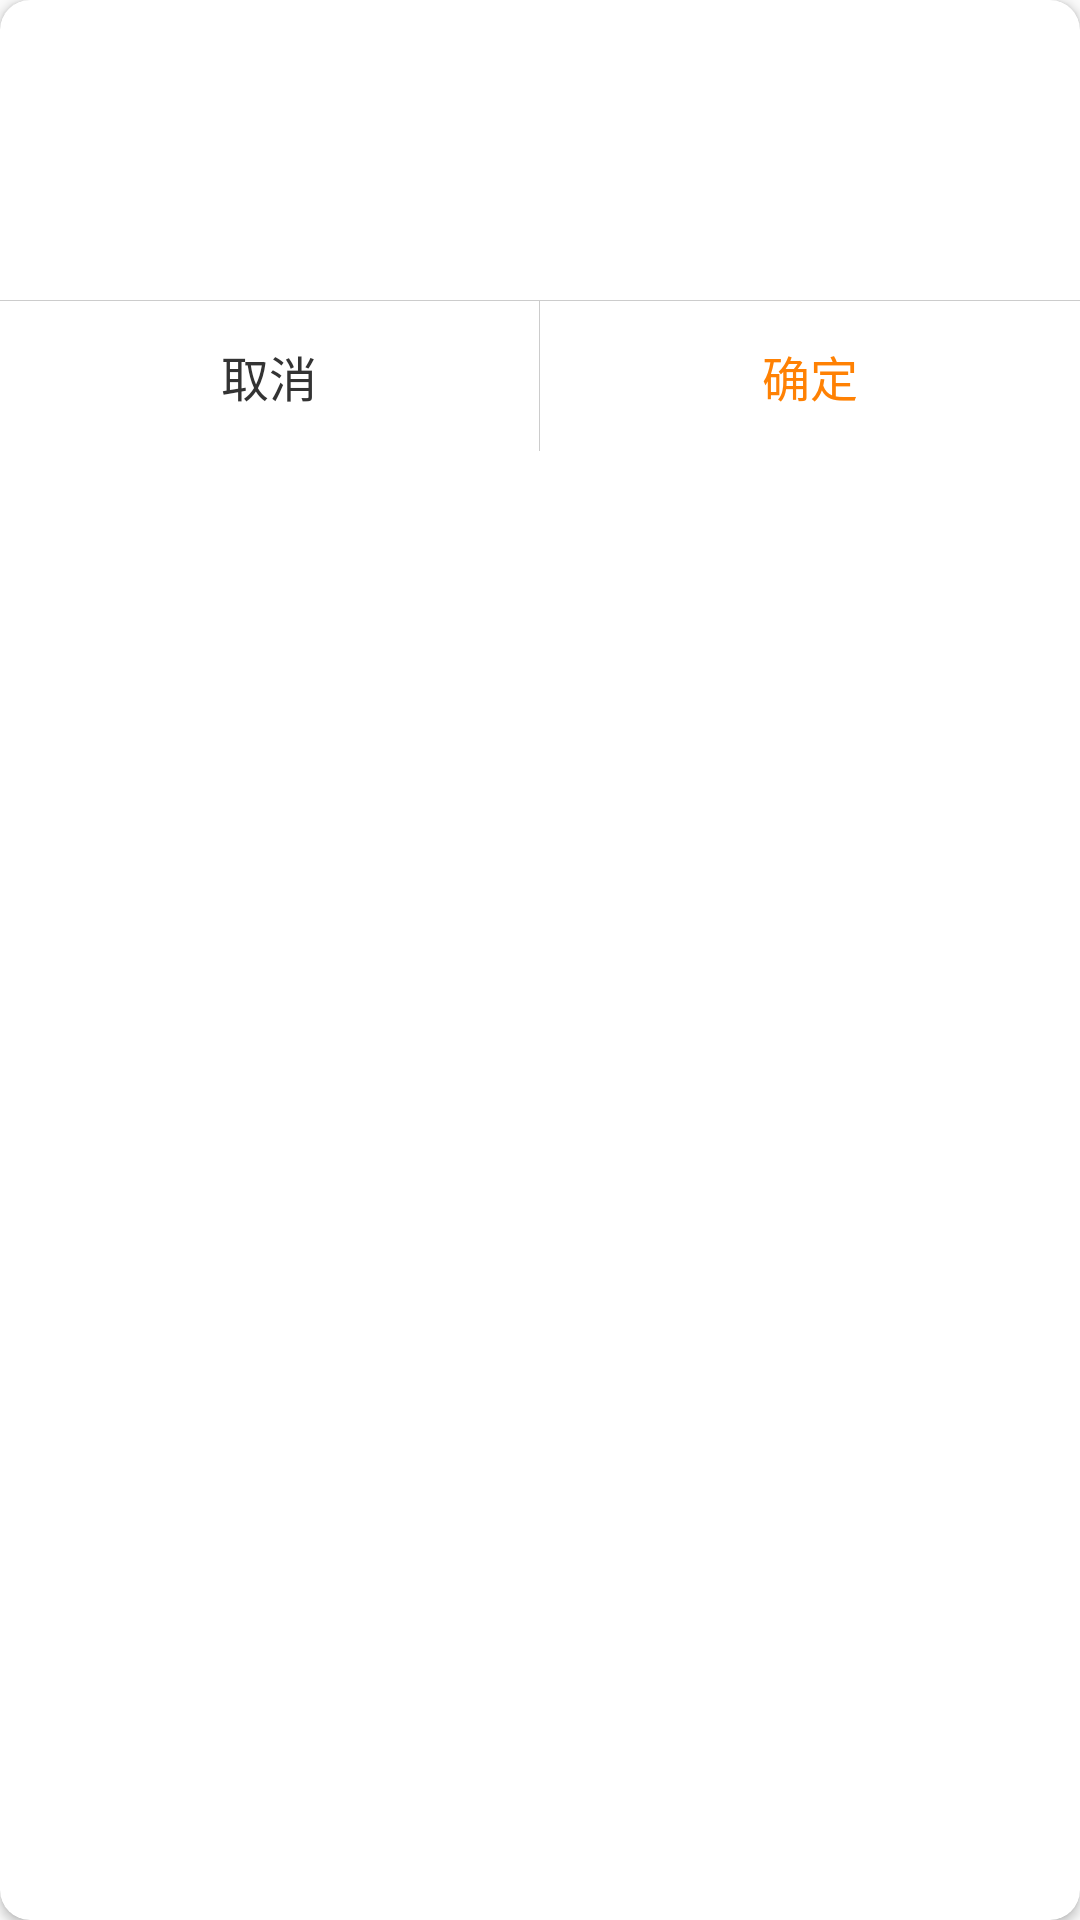

Android layout source for this screen:
<!-- AndroidManifest.xml: application theme AppTheme -->
<!-- res/layout/dialog_round.xml -->
<?xml version="1.0" encoding="utf-8"?>
<layout xmlns:android="http://schemas.android.com/apk/res/android"
    xmlns:app="http://schemas.android.com/apk/res-auto"
    xmlns:tools="http://schemas.android.com/tools">

    <data>

    </data>

    <androidx.cardview.widget.CardView
        android:id="@+id/cardView"
        android:layout_width="wrap_content"
        android:layout_height="wrap_content"
        app:cardCornerRadius="10dp">


        <LinearLayout
            android:layout_width="match_parent"
            android:layout_height="wrap_content"
            android:orientation="vertical">

            <TextView
                android:visibility="gone"
                android:id="@+id/tv_title"
                android:layout_width="wrap_content"
                android:layout_height="50dp"
                android:layout_gravity="center"
                android:gravity="center"
                android:textColor="#202020"
                android:textSize="16sp"
                tools:text="Title" />

            <View
                android:visibility="gone"
                android:id="@+id/dvd1"
                android:layout_width="match_parent"
                android:layout_height="1px"
                android:background="#ccc" />

            <FrameLayout
                android:id="@+id/container"
                android:minHeight="100dp"
                android:layout_width="match_parent"
                android:layout_height="wrap_content">

                <TextView
                    android:id="@+id/tv_content"
                    android:layout_width="wrap_content"
                    android:layout_height="wrap_content"
                    android:layout_gravity="center"
                    android:gravity="center"
                    android:textColor="#202020"
                    android:textSize="16sp"
                    android:textStyle="bold"
                    tools:text="content" />
            </FrameLayout>

            <View
                android:id="@+id/dvd2"
                android:layout_width="match_parent"
                android:layout_height="1px"
                android:background="#ccc" />

            <LinearLayout
                android:id="@+id/ll_bottom"
                android:orientation="horizontal"
                android:layout_width="match_parent"
                android:layout_height="50dp">

                <TextView
                    android:id="@+id/tv_cancel"
                    android:layout_width="0dp"
                    android:layout_height="match_parent"
                    android:layout_weight="1"
                    android:text="取消"
                    android:gravity="center"
                    android:textSize="16sp"
                    android:textColor="#333" />

                <View
                    android:layout_width="1px"
                    android:layout_height="match_parent"
                    android:background="#ccc" />

                <TextView
                    android:id="@+id/tv_confirm"
                    android:layout_width="0dp"
                    android:layout_height="match_parent"
                    android:layout_weight="1"
                    android:text="确定"
                    android:gravity="center"
                    android:textSize="16sp"
                    android:textColor="#FF8103" />
            </LinearLayout>
        </LinearLayout>
    </androidx.cardview.widget.CardView>
</layout>
<!-- resources referenced by this layout -->
<resources>
  <style name="AppTheme" parent="Theme.AppCompat.Light.DarkActionBar">
          
          <item name="colorPrimary">@color/colorPrimary</item>
          <item name="colorPrimaryDark">@color/colorPrimaryDark</item>
          <item name="colorAccent">@color/colorAccent</item>
      </style>
  <color name="colorPrimary">#008577</color>
  <color name="colorPrimaryDark">#00574B</color>
  <color name="colorAccent">#D81B60</color>
</resources>
